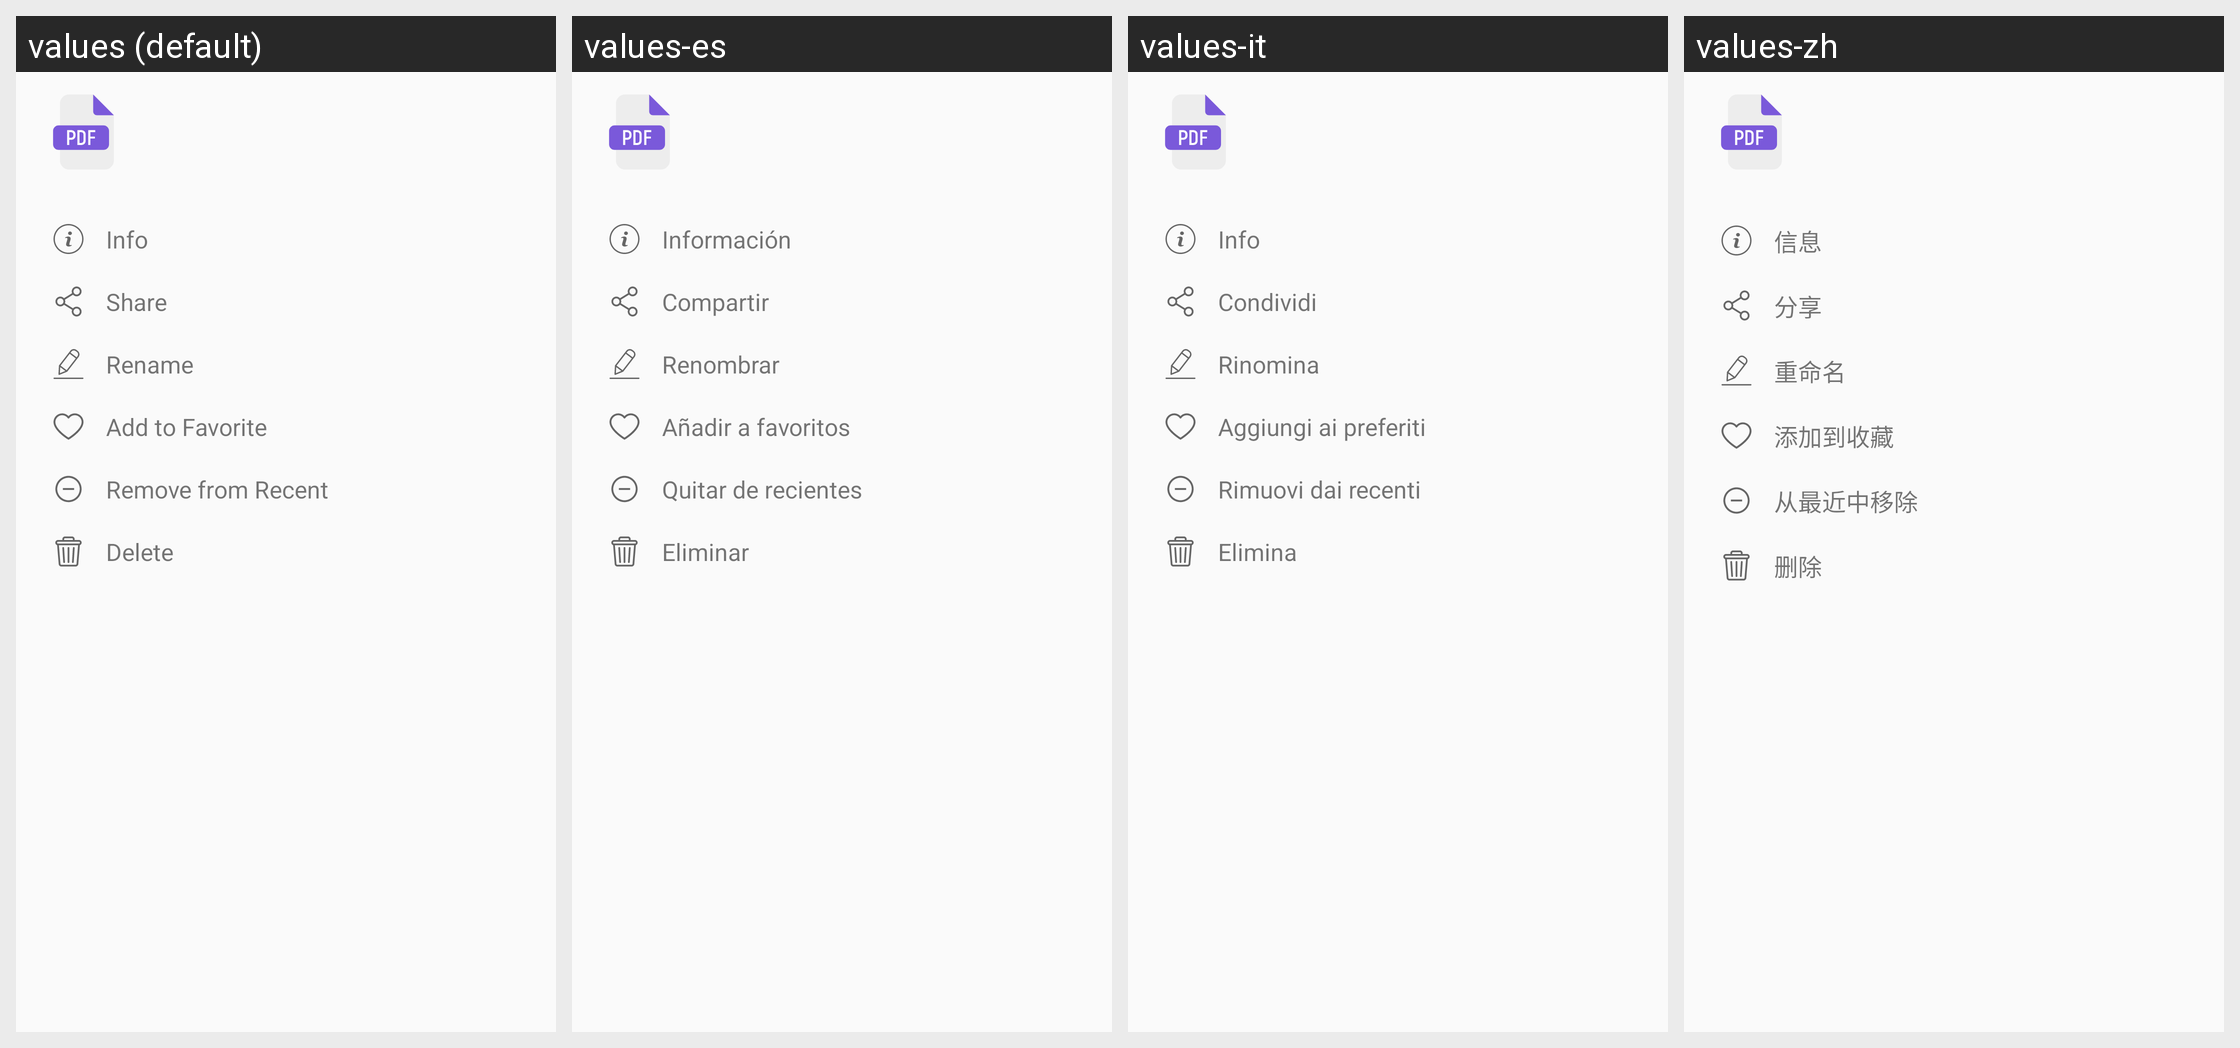

Strings drawn on this Android screen and how each of the app's shown locales translates them:
Android screen res/layout/bottom_sheet_menu_files.xml rendered under 4 locales, left to right: values (default), values-es, values-it, values-zh. Device: Nexus 5 (rendered at 1080×1920; each locale shown at half size, 540×960, under a caption strip naming it); theme Theme.PDFReaderPro.
Other locales in the repository, not shown: values-bn, values-de, values-fr, values-ga, values-ja, values-pl, values-pt, values-ru, values-tr.
Strings drawn on this screen, with the default value and each locale's value (text and hints the layout hard-codes, and strings that could not be matched under every locale, appear in the picture but are not listed):

info
  values: Info
  values-es: Información
  values-it: Info
  values-zh: 信息

share
  values: Share
  values-es: Compartir
  values-it: Condividi
  values-zh: 分享

rename
  values: Rename
  values-es: Renombrar
  values-it: Rinomina
  values-zh: 重命名

add_to_favorite
  values: Add to Favorite
  values-es: Añadir a favoritos
  values-it: Aggiungi ai preferiti
  values-zh: 添加到收藏

remove_from_recent
  values: Remove from Recent
  values-es: Quitar de recientes
  values-it: Rimuovi dai recenti
  values-zh: 从最近中移除

delete
  values: Delete
  values-es: Eliminar
  values-it: Elimina
  values-zh: 删除
